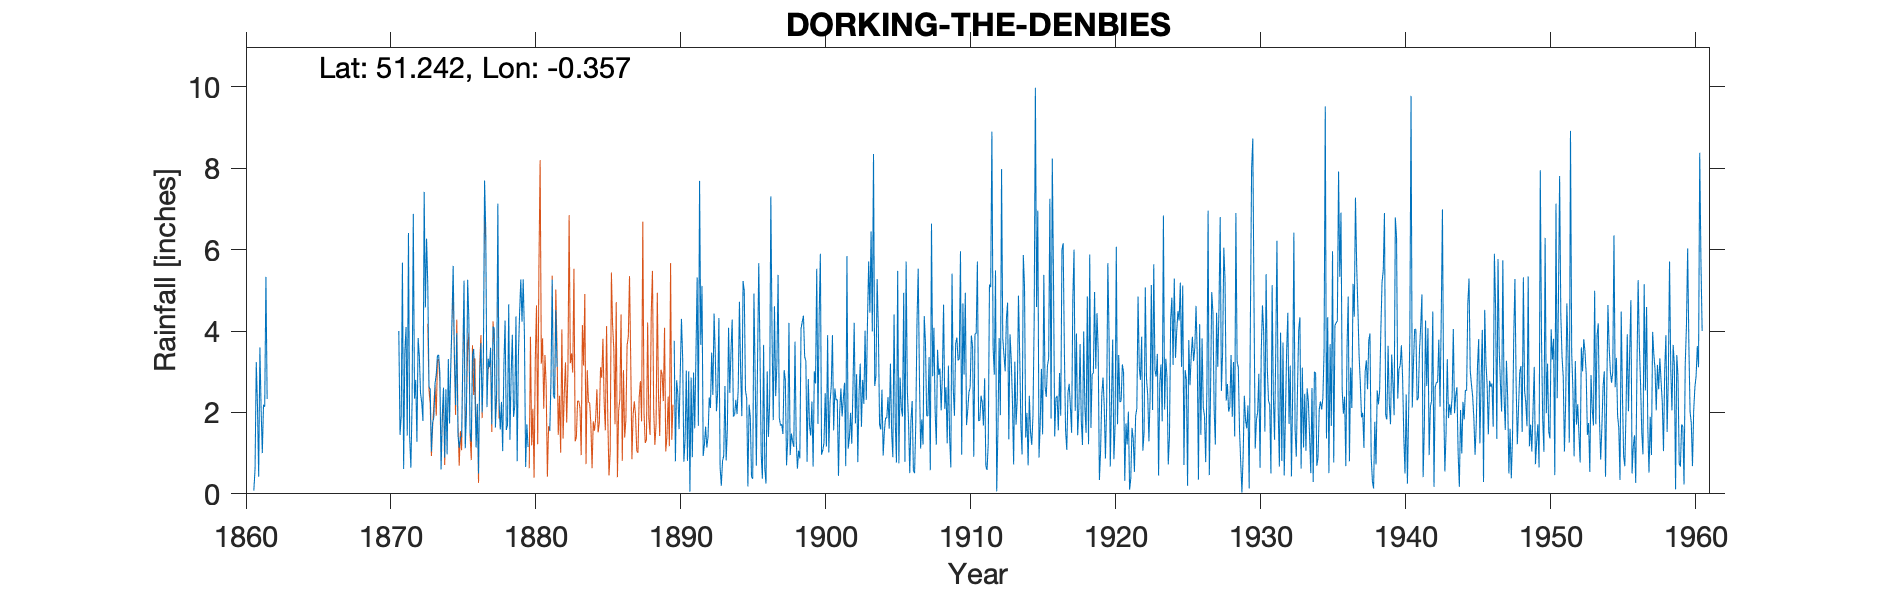

The table this chart was drawn from, first rows:
DORKING THE DENBIES, , , , , , , , , , , , , , , , , , , , , , , 
Grid ref, TQ148505, Long, -0.3568, Lat, 51.24, Elevation, 610, ft, , , , , , , , , , , , , , , 
Station no, 113, , , , , , , , , , , , , , , , , , , , , , 
, 1850, 1851, 1852, 1853, 1854, 1855, 1856, 1857, 1858, 1859, 1860, 1861, 1862, 1863, 1864, 1865, 1866, 1867, 1868, 1869, 1870, 1871, 1872
January, , , , , , , , , , , , 0.08, , , , , , , , , , 4, 6.88
February, , , , , , , , , , , , 0.62, , , , , , , , , , 1.45, 2.34
March, , , , , , , , , , , , 3.24, , , , , , , , , , 1.9, 2.8
April, , , , , , , , , , , , 2.17, , , , , , , , , , 5.68, 1.28
May, , , , , , , , , , , , 0.42, , , , , , , , , , 0.61, 3.83
June, , , , , , , , , , , , 3.6, , , , , , , , , , 3.49, 3.38
July, , , , , , , , , , , , 2.1, , , , , , , , , , 4.1, 2.47
August, , , , , , , , , , , , 1, , , , , , , , , , 1.43, 2.24
September, , , , , , , , , , , , 2.19, , , , , , , , , , 6.41, 1.79
October, , , , , , , , , , , , 2.14, , , , , , , , , , 1.39, 7.42
November, , , , , , , , , , , , 5.33, , , , , , , , , , 0.64, 4.58
December, , , , , , , , , , , , 2.33, , , , , , , , , , 2.25, 6.27
Total, , , 41.85, 31.91, 19.14, , , , , , , 25.22, , , , , , , , , , 33.35, 45.28
TYRain_1850-1859_G_pt1-page-041 added to…, , , , , , , , , , , , , , , , , , , , , , , 
1854 Total IDR, , , , , , , , , , , , , , , , , , , , , , , 
IDR 1870 total removed as estimated and …, , , , , , , , , , , , , , , , , , , , , , , 
